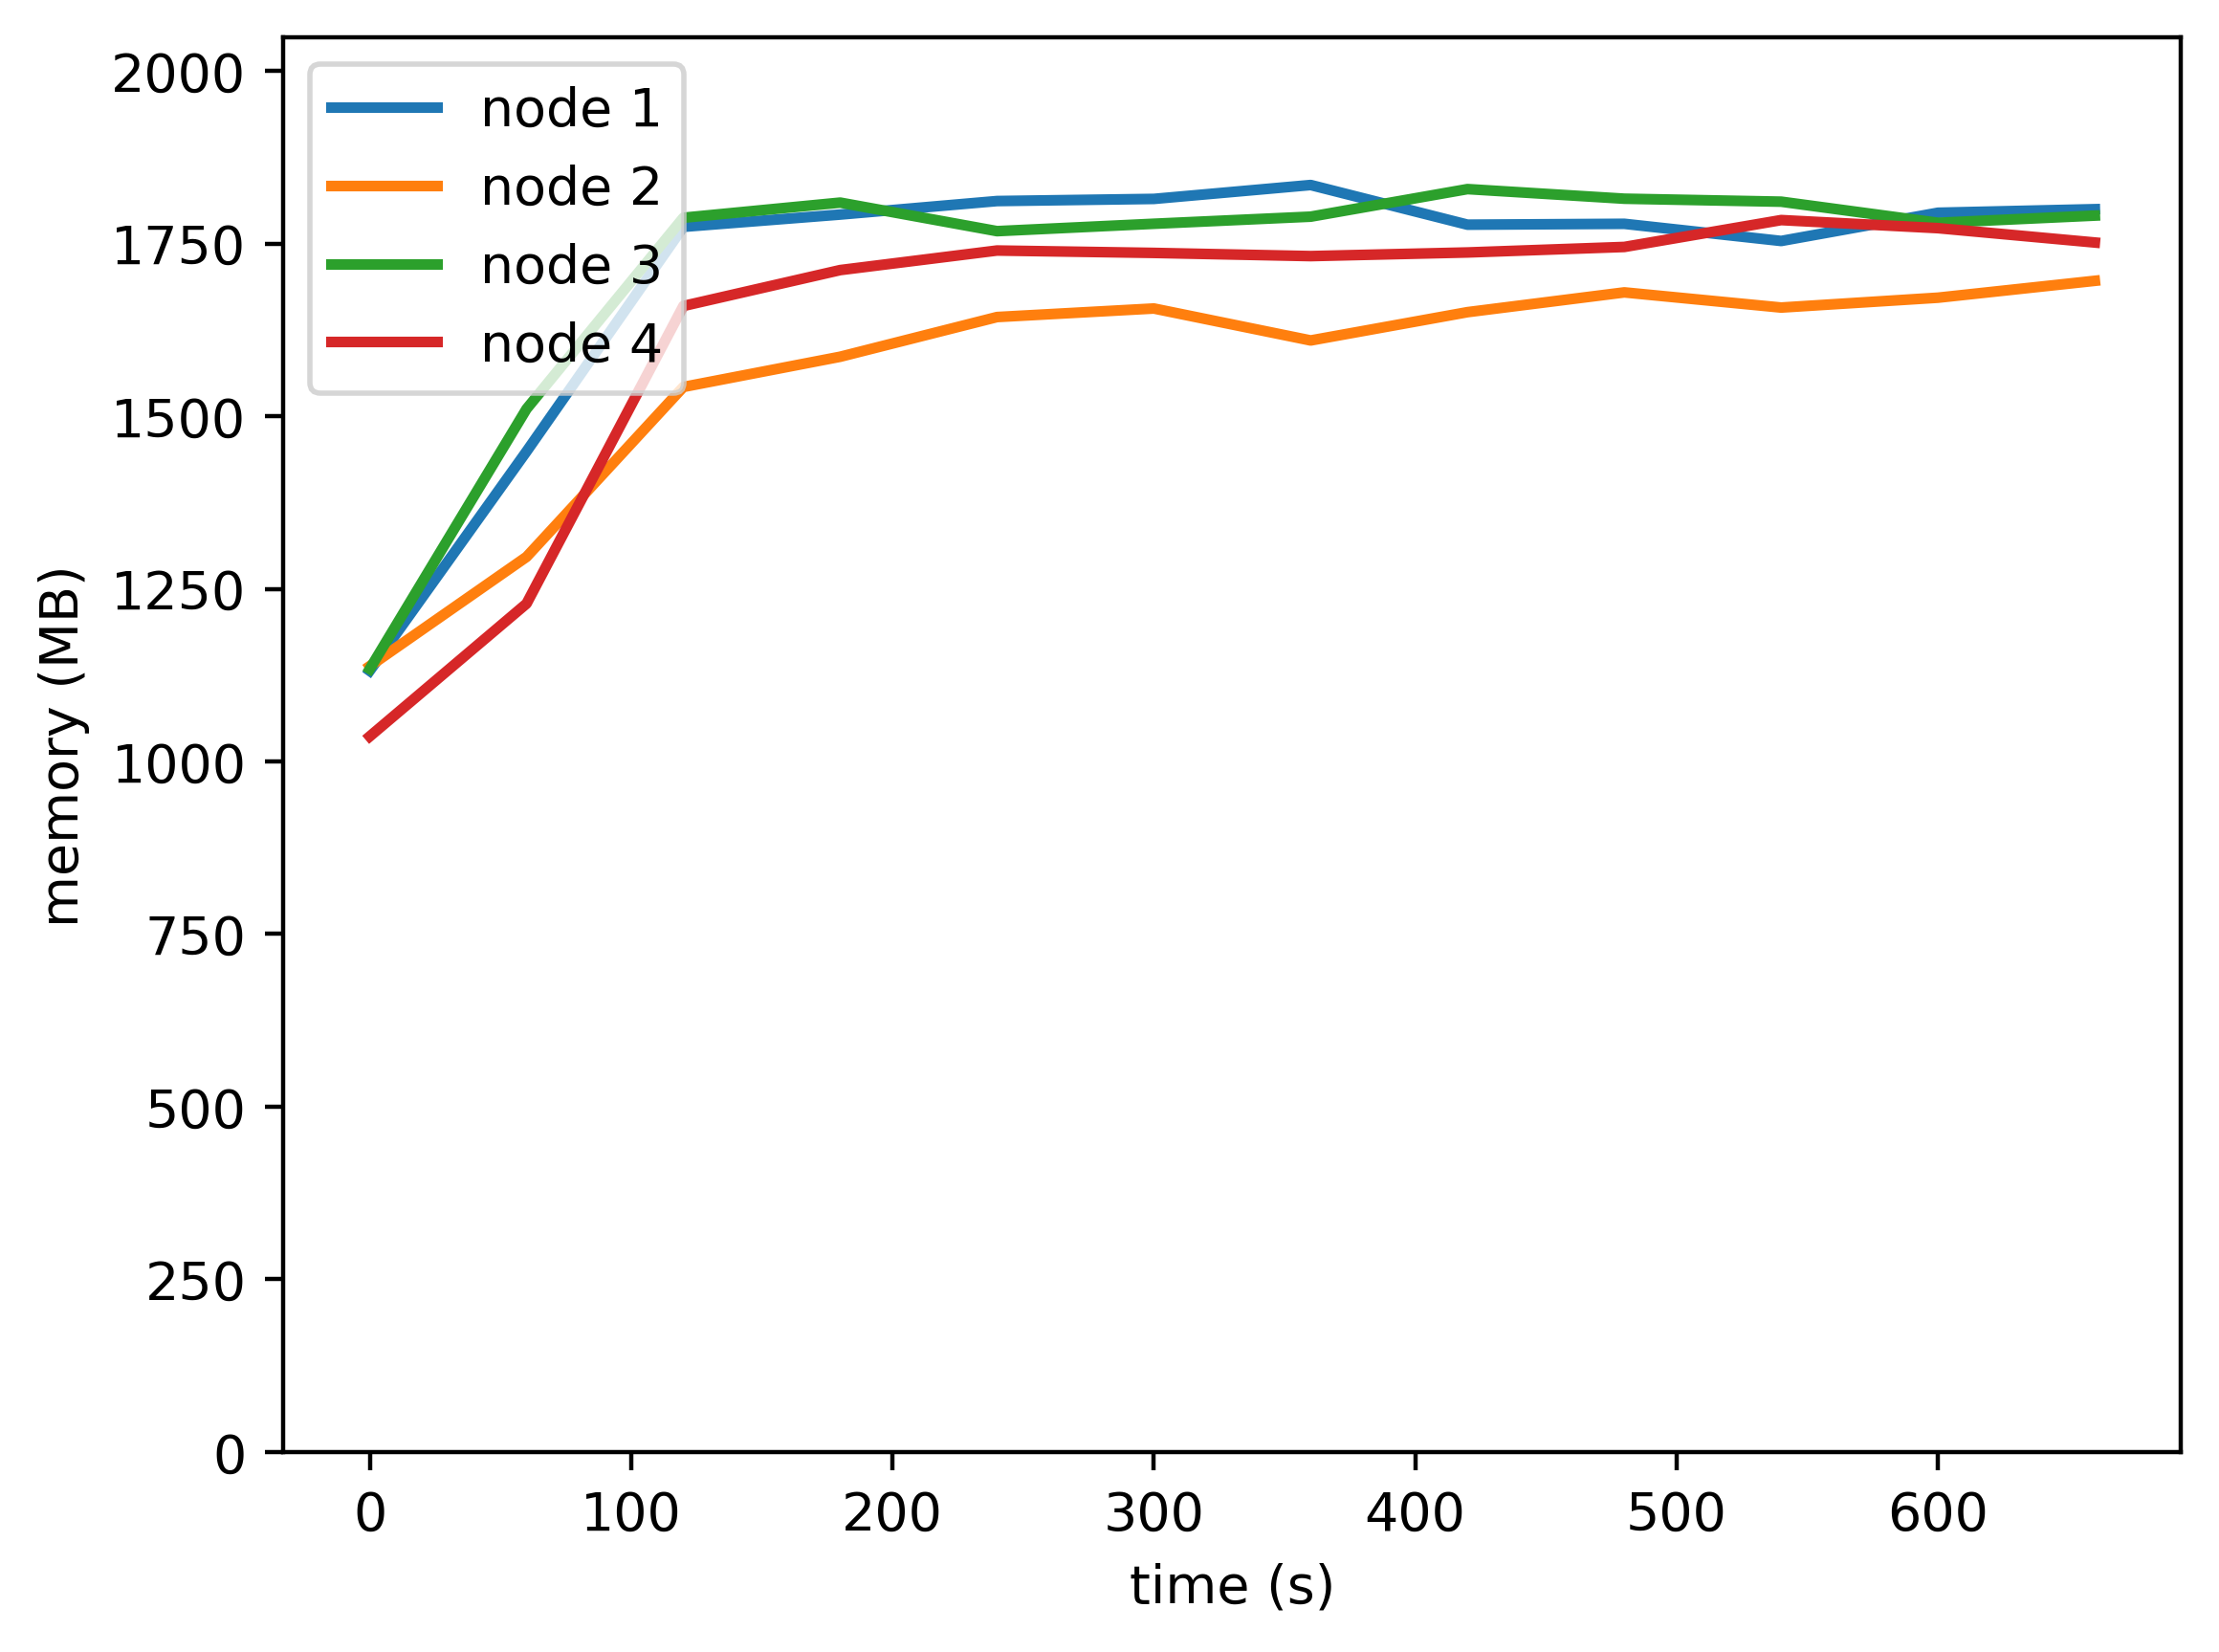

The data file committed next to this chart (first rows):
timestamp, ppgcc-m02, ppgcc-m02 pod amount, ppgcc-m03, ppgcc-m03 pod amount, ppgcc-m04, ppgcc-m04 pod amount, ppgcc-m05, ppgcc-m05 pod amount
0, 1158392, 8, 1165256, 8, 1161072, 8, 1061124, 8
60, 1483772, 8, 1327352, 8, 1546776, 8, 1258016, 8
120, 1816808, 8, 1579340, 8, 1830292, 8, 1699408, 8
180, 1834980, 8, 1624144, 8, 1852704, 8, 1752660, 8
240, 1855020, 8, 1683008, 8, 1810388, 8, 1781656, 8
300, 1858200, 8, 1695680, 8, 1821344, 8, 1778124, 8
360, 1878792, 8, 1648292, 8, 1831872, 8, 1773372, 8
420, 1819980, 8, 1690268, 8, 1872748, 8, 1778784, 8
480, 1821260, 8, 1719572, 8, 1858492, 8, 1786968, 8
540, 1795828, 8, 1697088, 8, 1854088, 8, 1826804, 8
600, 1837672, 8, 1711708, 8, 1822756, 8, 1814824, 8
660, 1842952, 8, 1736736, 8, 1833448, 8, 1793540, 8
